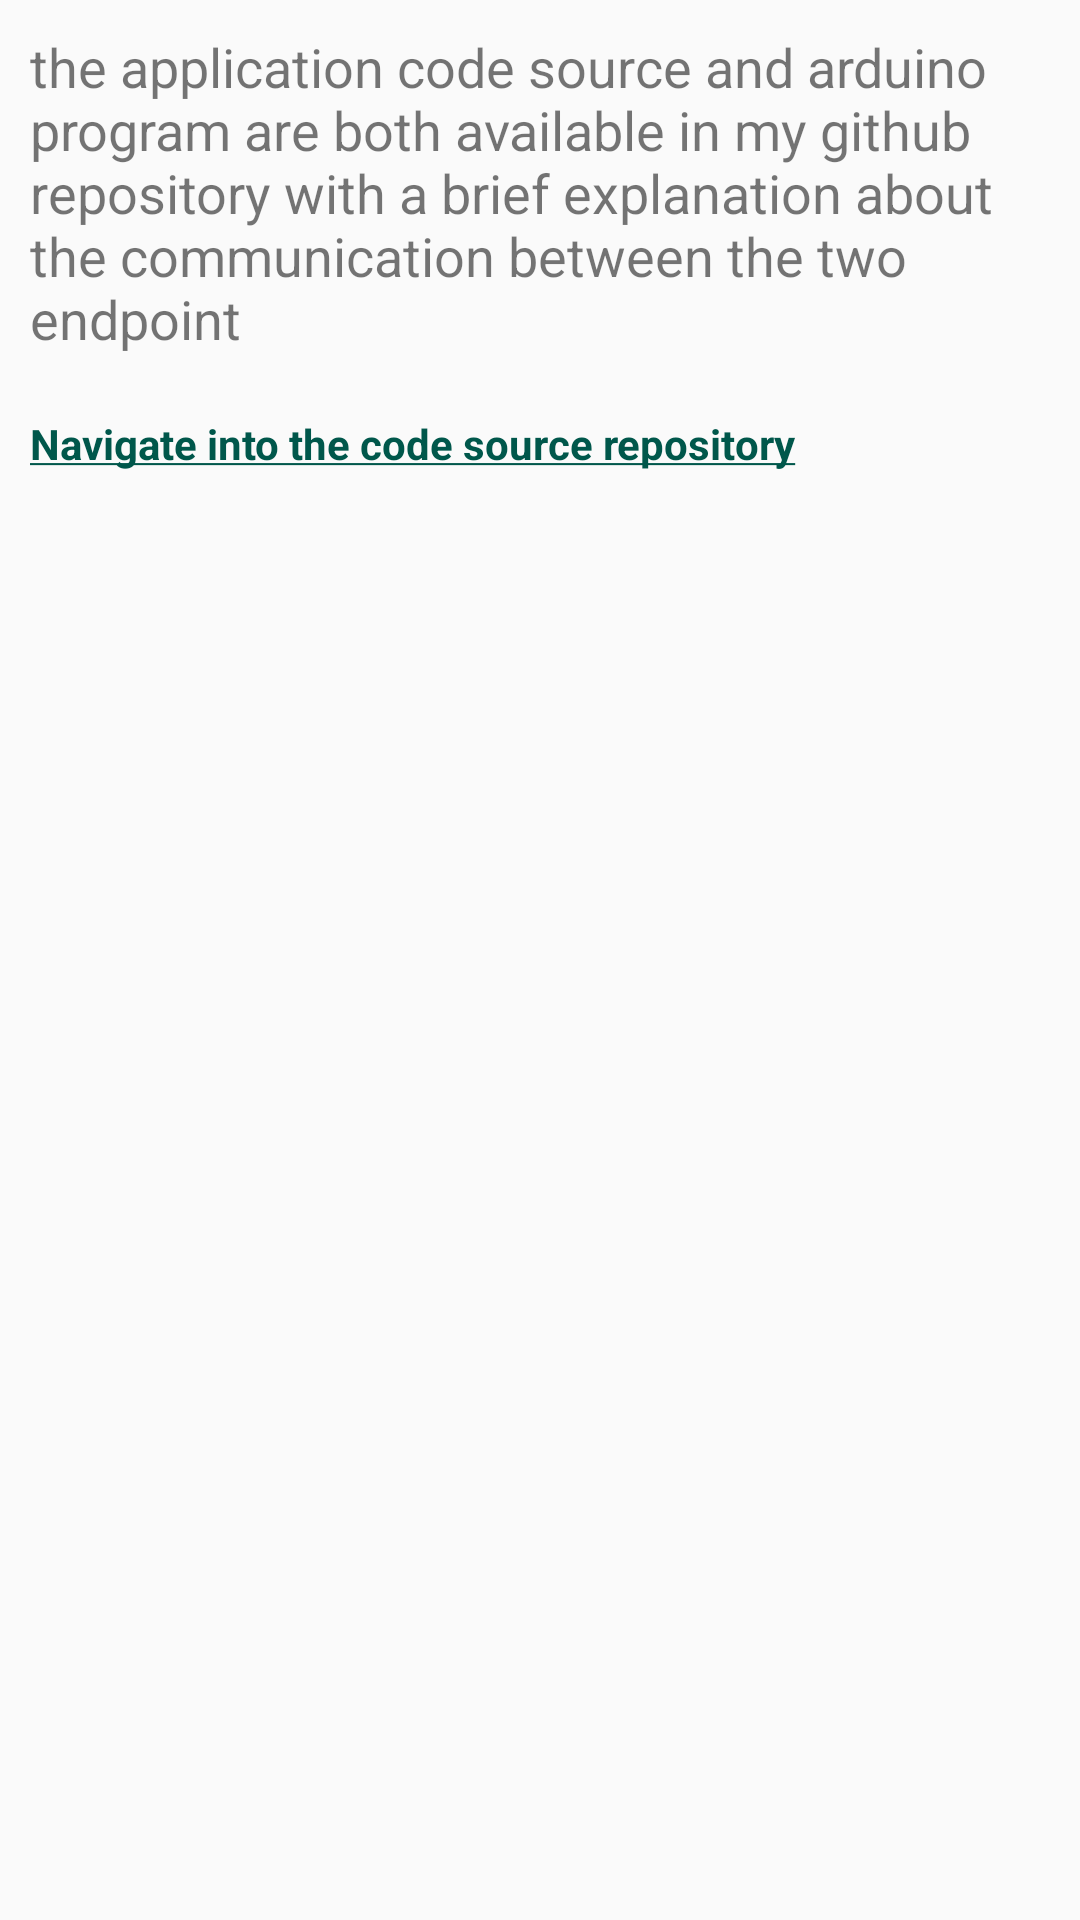

Here is an Android app screen rendered from its layout file. Give the layout XML and the strings, colors and styles it references.
<!-- AndroidManifest.xml: application theme AppTheme -->
<!-- res/layout/activity_app_source_code.xml -->
<?xml version="1.0" encoding="utf-8"?>
<LinearLayout
    xmlns:android="http://schemas.android.com/apk/res/android"
    xmlns:tools="http://schemas.android.com/tools"
    android:layout_width="match_parent"
    android:layout_height="match_parent"
    android:orientation="vertical"
    tools:context=".android_wifi.ui.AppSourceCode">


    <TextView
        android:id="@+id/textView2"
        android:layout_width="wrap_content"
        android:layout_height="wrap_content"
        android:text="@string/code_source"
        android:textSize="18sp"
        android:layout_margin="10dp"/>

    <TextView
        android:id="@+id/my_repo_link"
        android:layout_width="wrap_content"
        android:layout_height="wrap_content"
        android:layout_margin="10dp"
        android:textStyle="bold"
        android:textColor="@color/blue_menu_button"
        android:text="@string/my_repo"
        android:linksClickable="true"
        android:autoLink="web"/>

</LinearLayout>
<!-- resources referenced by this layout -->
<resources>
  <color name="blue_menu_button">#326fc6</color>
  <string name="code_source">the application code source and arduino program are both available in my  github repository with a brief explanation about the communication between the two endpoint</string>
  <string name="my_repo"><a href="https://github.com/ayoubElhoucine/Connect-Android-to-Arduino-via-Wifi">Navigate into the code source repository</a></string>
  <style name="AppTheme" parent="Theme.AppCompat.Light.DarkActionBar">
          
          <item name="colorPrimary">@color/colorPrimary</item>
          <item name="colorPrimaryDark">@color/colorPrimaryDark</item>
          <item name="colorAccent">@color/colorAccent</item>
      </style>
  <color name="colorPrimary">#008577</color>
  <color name="colorPrimaryDark">#00574B</color>
  <color name="colorAccent">#00574B</color>
</resources>
